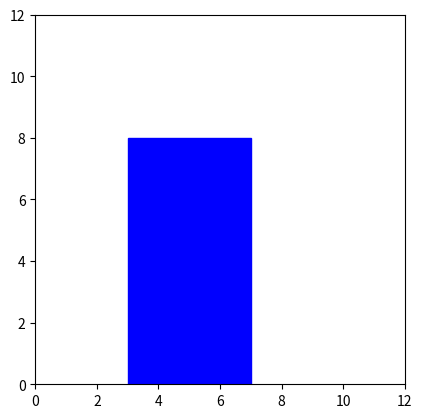
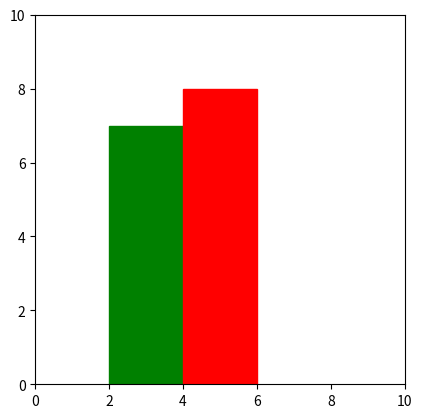
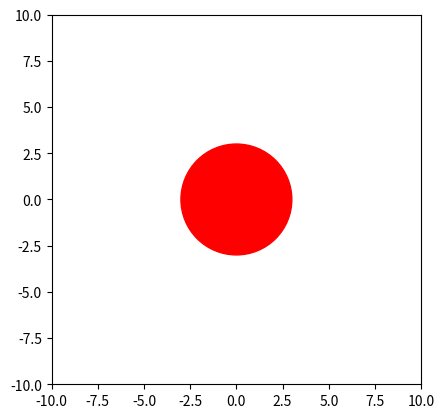
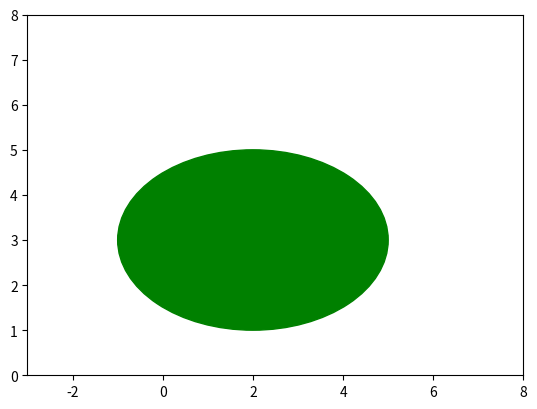

Here is the Python script that generated these plots, in order:
import matplotlib.pyplot as plt
import matplotlib.patches as patches

fig = plt.figure()
fig1 = fig.add_subplot(111, aspect='equal')
fig1.add_patch(patches.Rectangle((3, 0), 4, 8, color='blue'))
plt.ylim(0, 12)
plt.xlim(0, 12)

fig = plt.figure()
fig2 = fig.add_subplot(111, aspect='equal')
fig2.add_patch(patches.Rectangle((2, 0), 2, 7, color='green'))
fig2.add_patch(patches.Rectangle((4, 0), 2, 8, color='red'))
plt.ylim(0, 10)
plt.xlim(0, 10)

fig = plt.figure()
fig3 = fig.add_subplot(111, aspect='equal')
fig3.add_patch (patches.Circle((0, 0), 3, color='red'))
plt.ylim(-10, 10)
plt.xlim(-10, 10)

fig = plt.figure()
fig4 = fig.add_subplot(111, aspect='equal')
fig4.add_patch (patches.Ellipse((2, 3), 6, 4, color='green'))
plt.ylim(0, 8)
plt.xlim(-3, 8)

plt.show()
